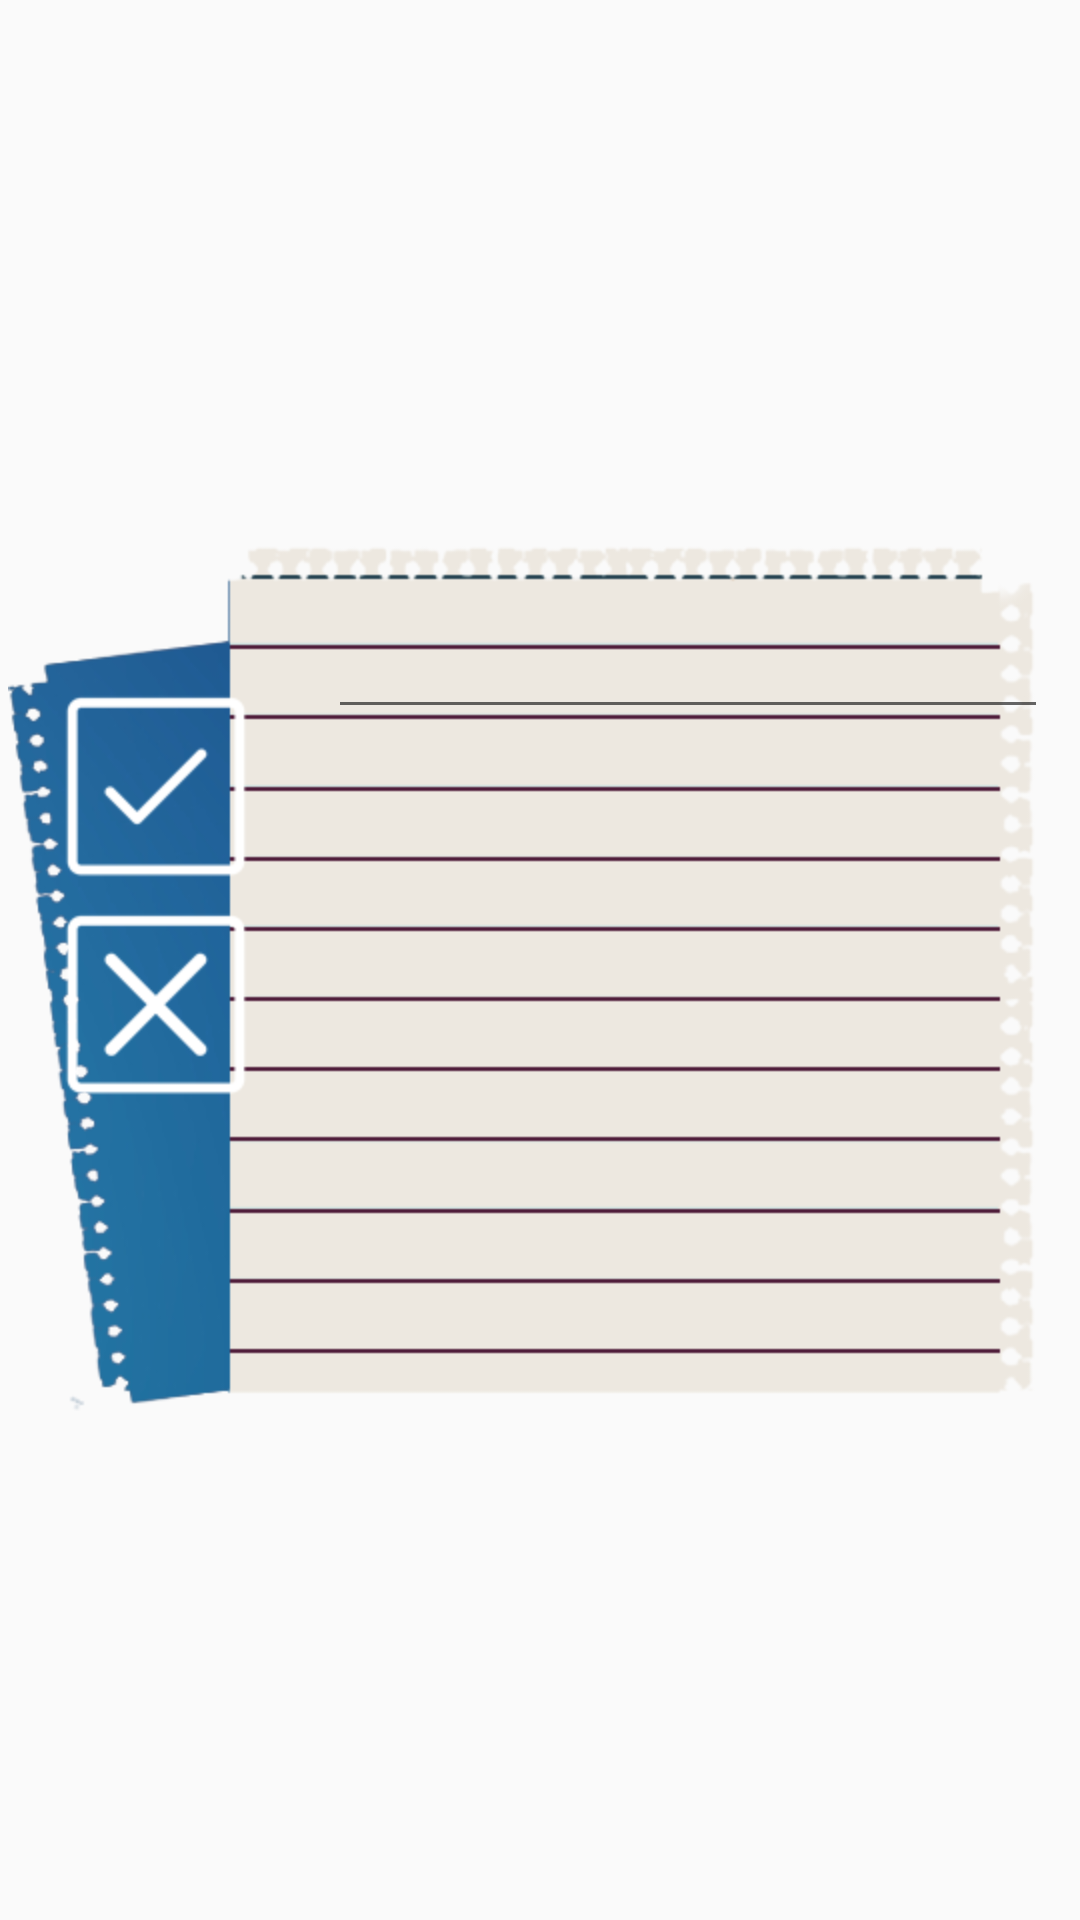

The Android layout XML behind this screen, and the referenced resources:
<!-- AndroidManifest.xml: application theme AppTheme -->
<!-- res/layout/popup_edittext.xml -->
<?xml version="1.0" encoding="utf-8"?>
<RelativeLayout xmlns:android="http://schemas.android.com/apk/res/android"
    android:layout_width="wrap_content"
    android:layout_height="wrap_content"
    android:layout_gravity="center">

    <RelativeLayout
        android:id="@+id/myPopBackLayout"
        android:layout_width="wrap_content"
        android:layout_height="wrap_content"
        android:layout_centerHorizontal="true"
        android:layout_centerVertical="true"
        android:background="@drawable/pop_bg" />

    <RelativeLayout
        android:layout_width="fill_parent"
        android:layout_height="fill_parent"
        android:layout_alignBottom="@+id/myPopBackLayout"
        android:layout_alignLeft="@+id/myPopBackLayout"
        android:layout_alignRight="@+id/myPopBackLayout"
        android:layout_alignTop="@+id/myPopBackLayout">

        <RelativeLayout
            android:id="@+id/leftTrans"
            android:layout_width="wrap_content"
            android:layout_height="wrap_content"
            android:layout_centerVertical="true"
            android:background="@drawable/pop_btn_trans">

            <ImageView
                android:id="@+id/transp"
                android:layout_width="wrap_content"
                android:layout_height="wrap_content"
                android:layout_centerHorizontal="true"
                android:layout_marginLeft="4dp"
                android:layout_marginTop="32dp" />

            <ImageView
                android:id="@+id/popupOkButton"
                android:layout_width="wrap_content"
                android:layout_height="wrap_content"
                android:layout_below="@+id/transp"
                android:layout_centerHorizontal="true"
                android:layout_marginLeft="4dp"
                android:layout_marginTop="27dp"
                android:background="@drawable/done" />

            <ImageView
                android:id="@+id/popupCancelButton"
                android:layout_width="wrap_content"
                android:layout_height="wrap_content"
                android:layout_below="@+id/popupOkButton"
                android:layout_centerHorizontal="true"
                android:layout_marginLeft="6dp"
                android:layout_marginTop="6dp"
                android:background="@drawable/cancel" />
        </RelativeLayout>

        <RelativeLayout
            android:id="@+id/txtBg"
            android:layout_width="wrap_content"
            android:layout_height="wrap_content"
            android:layout_centerVertical="true"
            android:layout_toRightOf="@+id/leftTrans"
            android:background="@drawable/pop_bg_trans">

            <EditText
                android:id="@+id/popUpEditTxt1"
                android:layout_width="fill_parent"
                android:layout_height="wrap_content"
                android:layout_centerHorizontal="true"
                android:layout_marginRight="16dp"
                android:layout_marginTop="32dp"
                android:layout_weight="1.0"
                android:ellipsize="end"
                android:inputType="text"
                android:maxLength="30"
                android:maxLines="1"
                android:scrollHorizontally="true"
                android:textColor="@color/black"

                android:textColorHint="@color/black" />

            <EditText
                android:id="@+id/popUpEditTxt2"
                android:layout_width="fill_parent"
                android:layout_height="wrap_content"
                android:layout_below="@+id/popUpEditTxt1"
                android:layout_centerHorizontal="true"
                android:layout_marginRight="16dp"
                android:layout_marginTop="27dp"
                android:layout_weight="1.0"
                android:ellipsize="end"
                android:inputType="text"
                android:maxLength="30"
                android:maxLines="1"
                android:scrollHorizontally="true"
                android:textColor="@color/black"
                android:textColorHint="@color/black"
                android:visibility="gone" />

            <EditText
                android:id="@+id/popUpEditTxt3"
                android:layout_width="fill_parent"
                android:layout_height="wrap_content"
                android:layout_below="@+id/popUpEditTxt2"
                android:layout_centerHorizontal="true"
                android:layout_marginRight="16dp"
                android:layout_marginTop="27dp"
                android:layout_weight="1.0"
                android:ellipsize="end"
                android:inputType="text"
                android:maxLength="30"
                android:maxLines="1"
                android:scrollHorizontally="true"
                android:textColor="@color/black"
                android:textColorHint="@color/black"
                android:visibility="gone" />
        </RelativeLayout>
    </RelativeLayout>
</RelativeLayout>
<!-- resources referenced by this layout -->
<resources>
  <color name="black">#050505</color>
  <!-- drawable cancel: png bitmap (drawable-hdpi, 2694 bytes) -->
  <!-- drawable done: png bitmap (drawable-hdpi, 2183 bytes) -->
  <!-- drawable pop_bg: png bitmap (drawable-hdpi, 43391 bytes) -->
  <!-- drawable pop_bg_trans: png bitmap (drawable-hdpi, 325 bytes) -->
  <!-- drawable pop_btn_trans: png bitmap (drawable-hdpi, 179 bytes) -->
  <style name="AppTheme" parent="Theme.AppCompat.Light.DarkActionBar">
          
          <item name="colorPrimary">@color/colorPrimary</item>
          <item name="colorPrimaryDark">@color/colorPrimaryDark</item>
          <item name="colorAccent">@color/colorAccent</item>
      </style>
  <color name="colorPrimary">#ff3f51b5</color>
  <color name="colorPrimaryDark">#ff303f9f</color>
  <color name="colorAccent">#ffff4081</color>
</resources>
